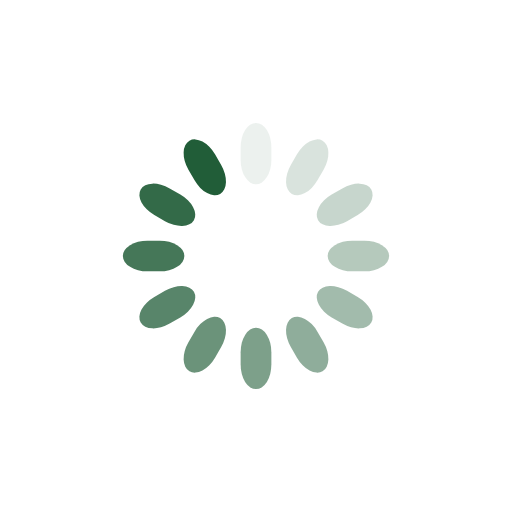
t = 0.00 s
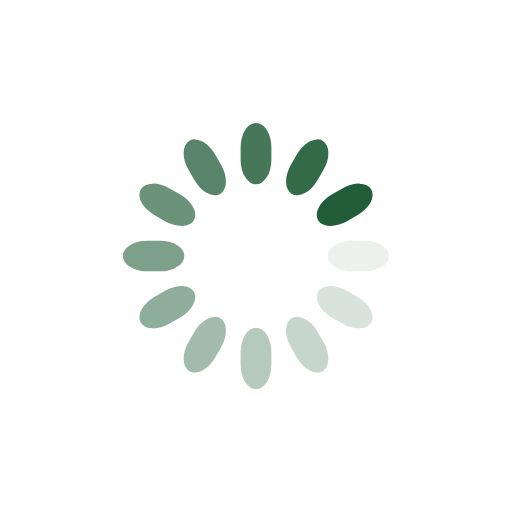
t = 0.25 s
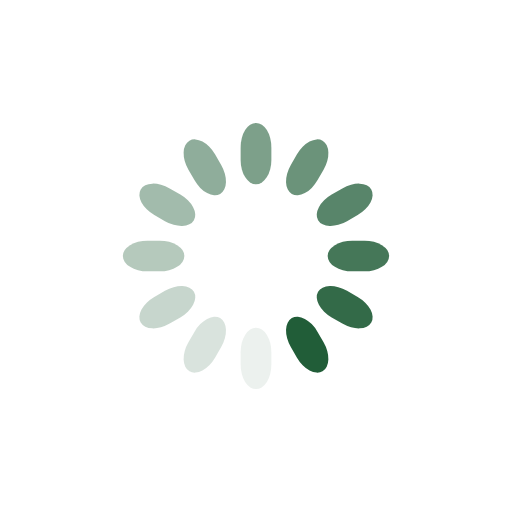
t = 0.50 s
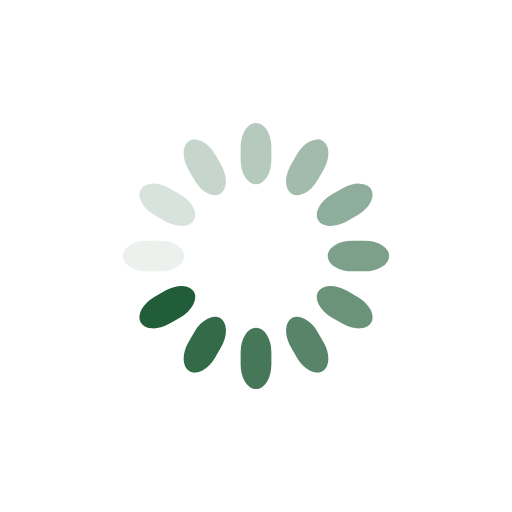
t = 0.75 s

The animated SVG that drew these frames (rendered in a browser with its animation timeline set to each time). Animation: 12 SMIL elements (animate=12); one cycle of 1.00 s, repeats indefinitely.

<svg class="lds-spinner" width="200px"  height="200px"  xmlns="http://www.w3.org/2000/svg" xmlns:xlink="http://www.w3.org/1999/xlink" viewBox="0 0 100 100" preserveAspectRatio="xMidYMid" style="background: none;"><g transform="rotate(0 50 50)">
  <rect x="47" y="24" rx="9.4" ry="4.8" width="6" height="12" fill="#215d38">
    <animate attributeName="opacity" values="1;0" keyTimes="0;1" dur="1s" begin="-0.9166666666666666s" repeatCount="indefinite"></animate>
  </rect>
</g><g transform="rotate(30 50 50)">
  <rect x="47" y="24" rx="9.4" ry="4.8" width="6" height="12" fill="#215d38">
    <animate attributeName="opacity" values="1;0" keyTimes="0;1" dur="1s" begin="-0.8333333333333334s" repeatCount="indefinite"></animate>
  </rect>
</g><g transform="rotate(60 50 50)">
  <rect x="47" y="24" rx="9.4" ry="4.8" width="6" height="12" fill="#215d38">
    <animate attributeName="opacity" values="1;0" keyTimes="0;1" dur="1s" begin="-0.75s" repeatCount="indefinite"></animate>
  </rect>
</g><g transform="rotate(90 50 50)">
  <rect x="47" y="24" rx="9.4" ry="4.8" width="6" height="12" fill="#215d38">
    <animate attributeName="opacity" values="1;0" keyTimes="0;1" dur="1s" begin="-0.6666666666666666s" repeatCount="indefinite"></animate>
  </rect>
</g><g transform="rotate(120 50 50)">
  <rect x="47" y="24" rx="9.4" ry="4.8" width="6" height="12" fill="#215d38">
    <animate attributeName="opacity" values="1;0" keyTimes="0;1" dur="1s" begin="-0.5833333333333334s" repeatCount="indefinite"></animate>
  </rect>
</g><g transform="rotate(150 50 50)">
  <rect x="47" y="24" rx="9.4" ry="4.8" width="6" height="12" fill="#215d38">
    <animate attributeName="opacity" values="1;0" keyTimes="0;1" dur="1s" begin="-0.5s" repeatCount="indefinite"></animate>
  </rect>
</g><g transform="rotate(180 50 50)">
  <rect x="47" y="24" rx="9.4" ry="4.8" width="6" height="12" fill="#215d38">
    <animate attributeName="opacity" values="1;0" keyTimes="0;1" dur="1s" begin="-0.4166666666666667s" repeatCount="indefinite"></animate>
  </rect>
</g><g transform="rotate(210 50 50)">
  <rect x="47" y="24" rx="9.4" ry="4.8" width="6" height="12" fill="#215d38">
    <animate attributeName="opacity" values="1;0" keyTimes="0;1" dur="1s" begin="-0.3333333333333333s" repeatCount="indefinite"></animate>
  </rect>
</g><g transform="rotate(240 50 50)">
  <rect x="47" y="24" rx="9.4" ry="4.8" width="6" height="12" fill="#215d38">
    <animate attributeName="opacity" values="1;0" keyTimes="0;1" dur="1s" begin="-0.25s" repeatCount="indefinite"></animate>
  </rect>
</g><g transform="rotate(270 50 50)">
  <rect x="47" y="24" rx="9.4" ry="4.8" width="6" height="12" fill="#215d38">
    <animate attributeName="opacity" values="1;0" keyTimes="0;1" dur="1s" begin="-0.16666666666666666s" repeatCount="indefinite"></animate>
  </rect>
</g><g transform="rotate(300 50 50)">
  <rect x="47" y="24" rx="9.4" ry="4.8" width="6" height="12" fill="#215d38">
    <animate attributeName="opacity" values="1;0" keyTimes="0;1" dur="1s" begin="-0.08333333333333333s" repeatCount="indefinite"></animate>
  </rect>
</g><g transform="rotate(330 50 50)">
  <rect x="47" y="24" rx="9.4" ry="4.8" width="6" height="12" fill="#215d38">
    <animate attributeName="opacity" values="1;0" keyTimes="0;1" dur="1s" begin="0s" repeatCount="indefinite"></animate>
  </rect>
</g></svg>
